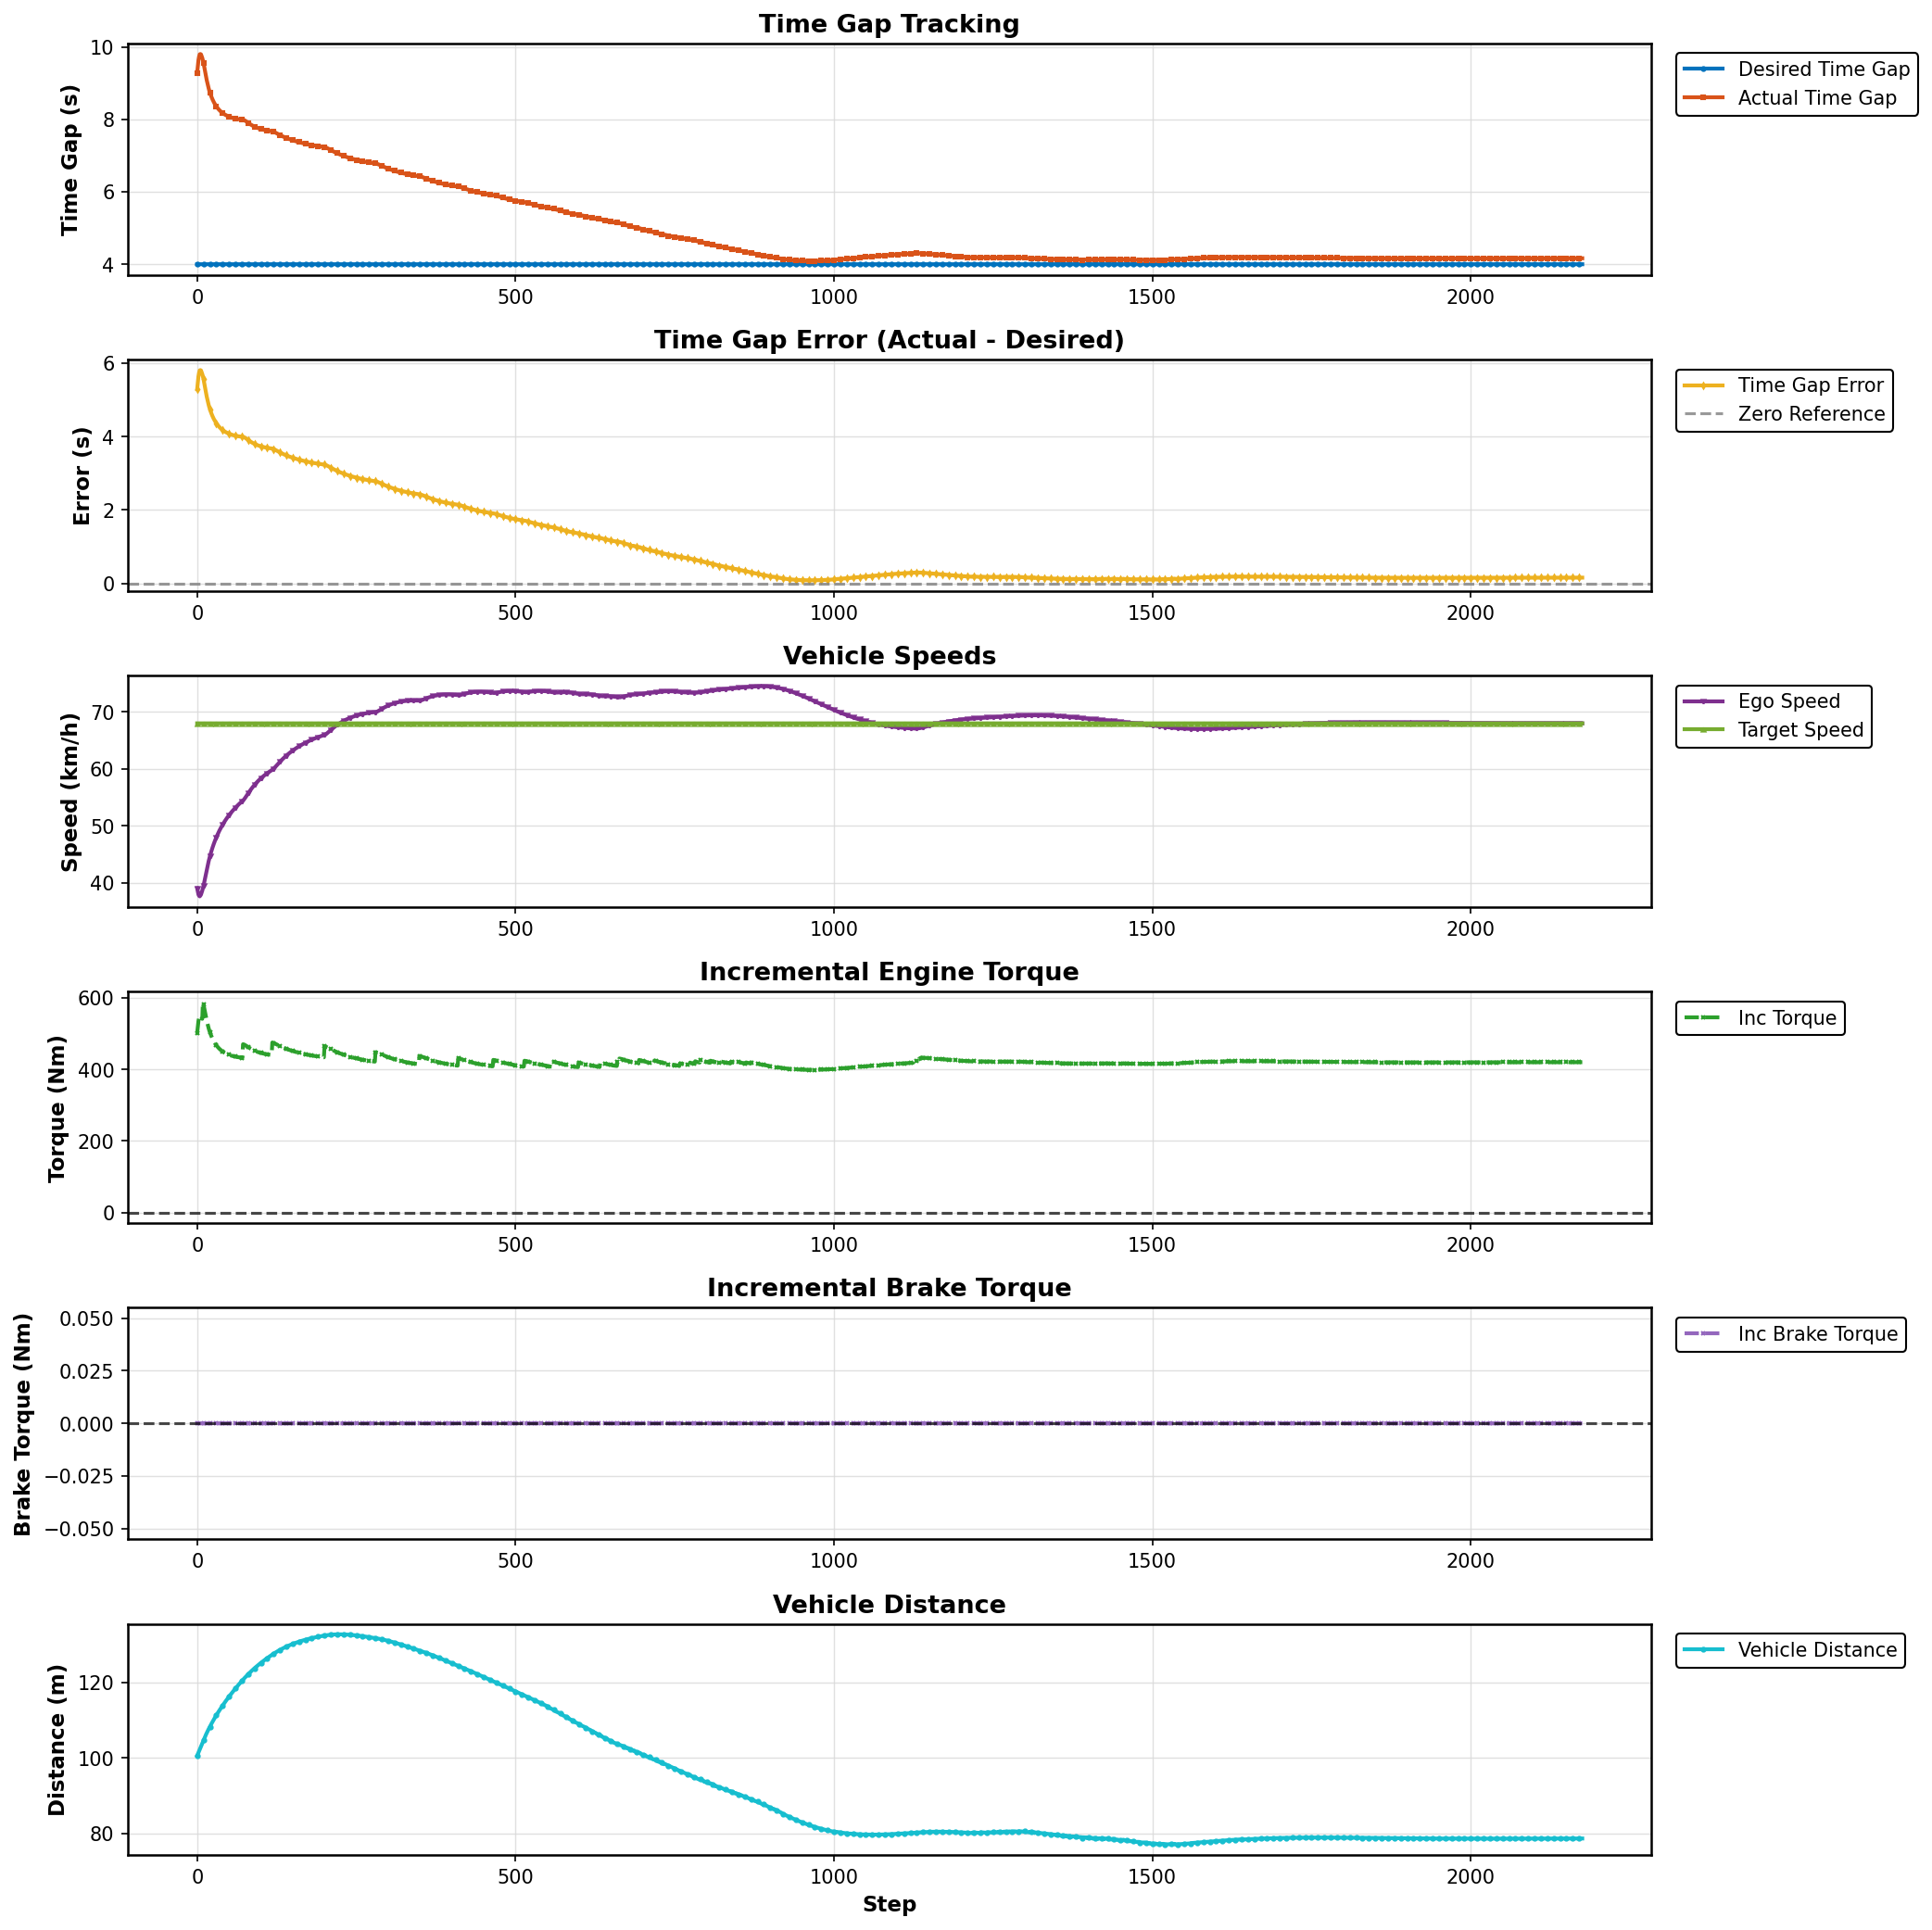

The table this chart was drawn from, first rows:
Step, Desired Gap (s), Actual Gap (s), Error (s), Ego Speed (km/h), Target Speed (km/h), Incremental Torque (Nm), Incremental Brake Torque (Nm), Vehicle Distance (m)
0, 4.0, 9.28, 5.28, 39.02, 67.96, 501.6, 0.0, 100.6
1, 4.0, 9.46, 5.46, 38.43, 67.96, 518.7, 0.0, 101
2, 4.0, 9.629, 5.629, 37.92, 67.96, 534.7, 0.0, 101.4
3, 4.0, 9.728, 5.728, 37.68, 67.96, 544.1, 0.0, 101.8
4, 4.0, 9.793, 5.793, 37.59, 67.96, 550.3, 0.0, 102.2
5, 4.0, 9.8, 5.8, 37.71, 67.96, 551, 0.0, 102.7
6, 4.0, 9.792, 5.792, 37.9, 67.96, 550.2, 0.0, 103.1
7, 4.0, 9.744, 5.744, 38.24, 67.96, 545.7, 0.0, 103.5
8, 4.0, 9.696, 5.696, 38.58, 67.96, 541.1, 0.0, 103.9
9, 4.0, 9.622, 5.622, 39.03, 67.96, 587.5, 0.0, 104.3
10, 4.0, 9.553, 5.553, 39.46, 67.96, 581, 0.0, 104.7
11, 4.0, 9.458, 5.458, 40, 67.96, 572, 0.0, 105.1
12, 4.0, 9.37, 5.37, 40.53, 67.96, 563.6, 0.0, 105.5
13, 4.0, 9.267, 5.267, 41.12, 67.96, 553.8, 0.0, 105.9
14, 4.0, 9.177, 5.177, 41.67, 67.96, 545.2, 0.0, 106.2
15, 4.0, 9.083, 5.083, 42.25, 67.96, 536.3, 0.0, 106.6
16, 4.0, 9.004, 5.004, 42.76, 67.96, 528.8, 0.0, 106.9
17, 4.0, 8.925, 4.925, 43.27, 67.96, 521.3, 0.0, 107.3
18, 4.0, 8.86, 4.86, 43.73, 67.96, 515.1, 0.0, 107.6
19, 4.0, 8.794, 4.794, 44.19, 67.96, 508.9, 0.0, 108
20, 4.0, 8.74, 4.74, 44.6, 67.96, 503.7, 0.0, 108.3
21, 4.0, 8.685, 4.685, 45.02, 67.96, 498.5, 0.0, 108.6
22, 4.0, 8.639, 4.639, 45.39, 67.96, 494.1, 0.0, 108.9
23, 4.0, 8.592, 4.592, 45.77, 67.96, 489.6, 0.0, 109.2
24, 4.0, 8.553, 4.553, 46.11, 67.96, 485.9, 0.0, 109.5
25, 4.0, 8.513, 4.513, 46.45, 67.96, 482.1, 0.0, 109.8
26, 4.0, 8.479, 4.479, 46.76, 67.96, 478.9, 0.0, 110.1
27, 4.0, 8.445, 4.445, 47.08, 67.96, 475.6, 0.0, 110.4
28, 4.0, 8.416, 4.416, 47.36, 67.96, 472.9, 0.0, 110.7
29, 4.0, 8.386, 4.386, 47.65, 67.96, 470, 0.0, 111
30, 4.0, 8.36, 4.36, 47.92, 67.96, 467.6, 0.0, 111.3
31, 4.0, 8.334, 4.334, 48.19, 67.96, 465.2, 0.0, 111.6
32, 4.0, 8.312, 4.312, 48.43, 67.96, 463.1, 0.0, 111.8
33, 4.0, 8.29, 4.29, 48.68, 67.96, 460.9, 0.0, 112.1
34, 4.0, 8.27, 4.27, 48.91, 67.96, 459.1, 0.0, 112.4
35, 4.0, 8.25, 4.25, 49.14, 67.96, 457.2, 0.0, 112.6
36, 4.0, 8.233, 4.233, 49.36, 67.96, 455.6, 0.0, 112.9
37, 4.0, 8.216, 4.216, 49.58, 67.96, 453.9, 0.0, 113.1
38, 4.0, 8.201, 4.201, 49.78, 67.96, 452.5, 0.0, 113.4
39, 4.0, 8.186, 4.186, 49.98, 67.96, 451.1, 0.0, 113.6
40, 4.0, 8.172, 4.172, 50.17, 67.96, 449.8, 0.0, 113.9
41, 4.0, 8.159, 4.159, 50.36, 67.96, 448.6, 0.0, 114.1
42, 4.0, 8.147, 4.147, 50.54, 67.96, 447.4, 0.0, 114.4
43, 4.0, 8.136, 4.136, 50.72, 67.96, 446.3, 0.0, 114.6
44, 4.0, 8.125, 4.125, 50.89, 67.96, 445.3, 0.0, 114.9
45, 4.0, 8.115, 4.115, 51.06, 67.96, 444.4, 0.0, 115.1
46, 4.0, 8.106, 4.106, 51.22, 67.96, 443.5, 0.0, 115.3
47, 4.0, 8.097, 4.097, 51.38, 67.96, 442.6, 0.0, 115.6
48, 4.0, 8.089, 4.089, 51.53, 67.96, 441.9, 0.0, 115.8
49, 4.0, 8.081, 4.081, 51.69, 67.96, 441.1, 0.0, 116
50, 4.0, 8.074, 4.074, 51.83, 67.96, 440.4, 0.0, 116.2
51, 4.0, 8.067, 4.067, 51.98, 67.96, 439.7, 0.0, 116.5
52, 4.0, 8.06, 4.06, 52.12, 67.96, 439.1, 0.0, 116.7
53, 4.0, 8.054, 4.054, 52.26, 67.96, 438.5, 0.0, 116.9
54, 4.0, 8.048, 4.048, 52.39, 67.96, 438, 0.0, 117.1
55, 4.0, 8.043, 4.043, 52.52, 67.96, 437.5, 0.0, 117.3
56, 4.0, 8.038, 4.038, 52.65, 67.96, 437, 0.0, 117.6
57, 4.0, 8.033, 4.033, 52.78, 67.96, 436.5, 0.0, 117.8
58, 4.0, 8.028, 4.028, 52.9, 67.96, 436.1, 0.0, 118
59, 4.0, 8.024, 4.024, 53.02, 67.96, 435.7, 0.0, 118.2
... 2,116 more rows
